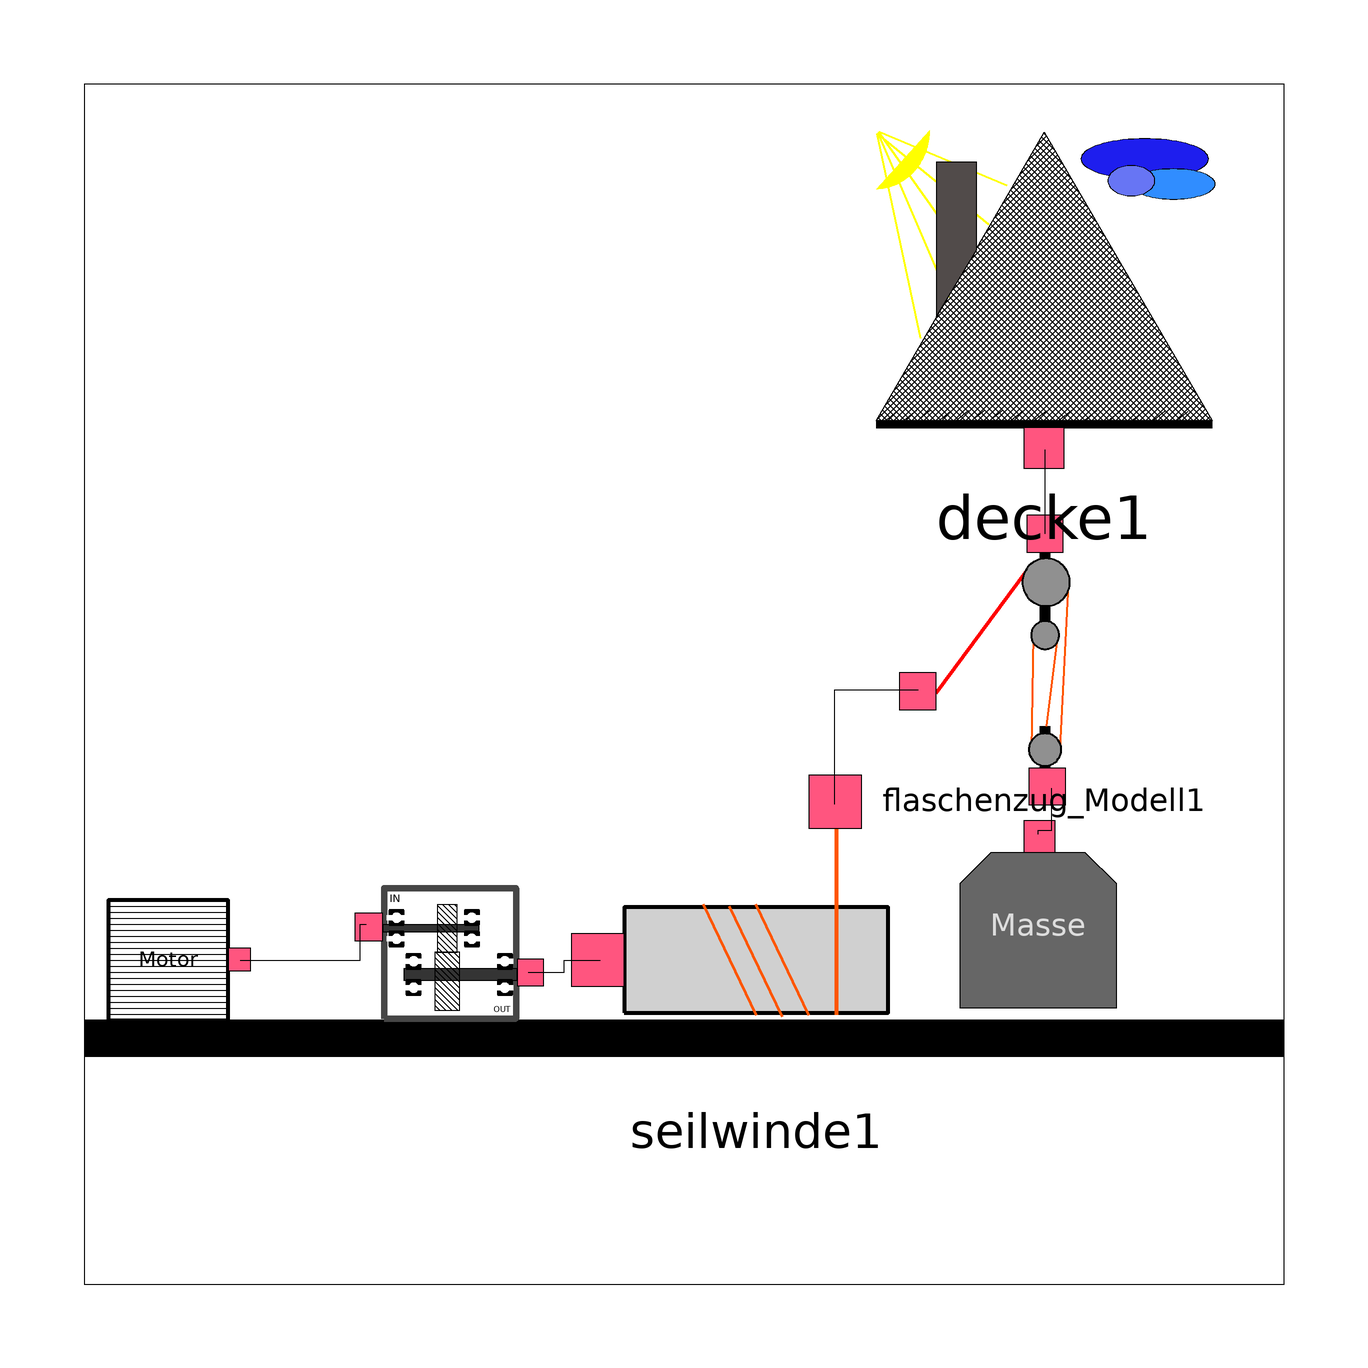

This picture is the connection diagram that the Modelica source below describes through its graphical annotations.

model Prototyp_2
    Flaschenzug.Masse masse1(m = 10) annotation(
      Placement(visible = true, transformation(origin = {59, -41}, extent = {{-13, -13}, {13, 13}}, rotation = 0)));
    Flaschenzug.Seilwinde seilwinde1 annotation(
      Placement(visible = true, transformation(origin = {12, -46}, extent = {{-22, -22}, {22, 22}}, rotation = 0)));
    Flaschenzug.Flaschenzug_Modell flaschenzug_Modell1(Flaschengewicht_unten = 0) annotation(
      Placement(visible = true, transformation(origin = {60, 4}, extent = {{-18, -18}, {18, 18}}, rotation = 0)));
    Flaschenzug.Decke decke1 annotation(
      Placement(visible = true, transformation(origin = {60, 64}, extent = {{-28, -28}, {28, 28}}, rotation = 0)));
    Flaschenzug.Getriebe getriebe1(Wirkungsgrad = 100) annotation(
      Placement(visible = true, transformation(origin = {-39, -45}, extent = {{-11, -11}, {11, 11}}, rotation = 0)));
    Flaschenzug.Motor motor(UT = 232) annotation(
      Placement(visible = true, transformation(origin = {-86, -46}, extent = {{-10, -10}, {10, 10}}, rotation = 0)));
  equation
    connect(flaschenzug_Modell1.f_s1, seilwinde1.f_s1) annotation(
      Line(points = {{39, -1}, {25, -1}, {25, -20}}));
    connect(getriebe1.m_w2, seilwinde1.m_w1) annotation(
      Line(points = {{-26, -48}, {-20, -48}, {-20, -46}, {-14, -46}}));
    connect(flaschenzug_Modell1.f_s2, decke1.f_s1) annotation(
      Line(points = {{60.18, 25.06}, {60.18, 39.06}}));
    connect(masse1.f_s1, flaschenzug_Modell1.f_s3) annotation(
      Line(points = {{59, -25}, {59, -24.4}, {61.26, -24.4}, {61.26, -17.4}}));
    connect(motor.m_w1, getriebe1.m_w1) annotation(
      Line(points = {{-74, -46}, {-54, -46}, {-54, -40}, {-53, -40}}));
    annotation(
      Diagram(coordinateSystem(initialScale = 0.1), graphics = {Rectangle(origin = {0, 17}, fillColor = {255, 255, 255}, fillPattern = FillPattern.Solid, extent = {{-100, 83}, {100, -117}}), Rectangle(origin = {0, -59}, fillPattern = FillPattern.Solid, extent = {{-100, 3}, {100, -3}})}),
      Icon);
  end Prototyp_2;